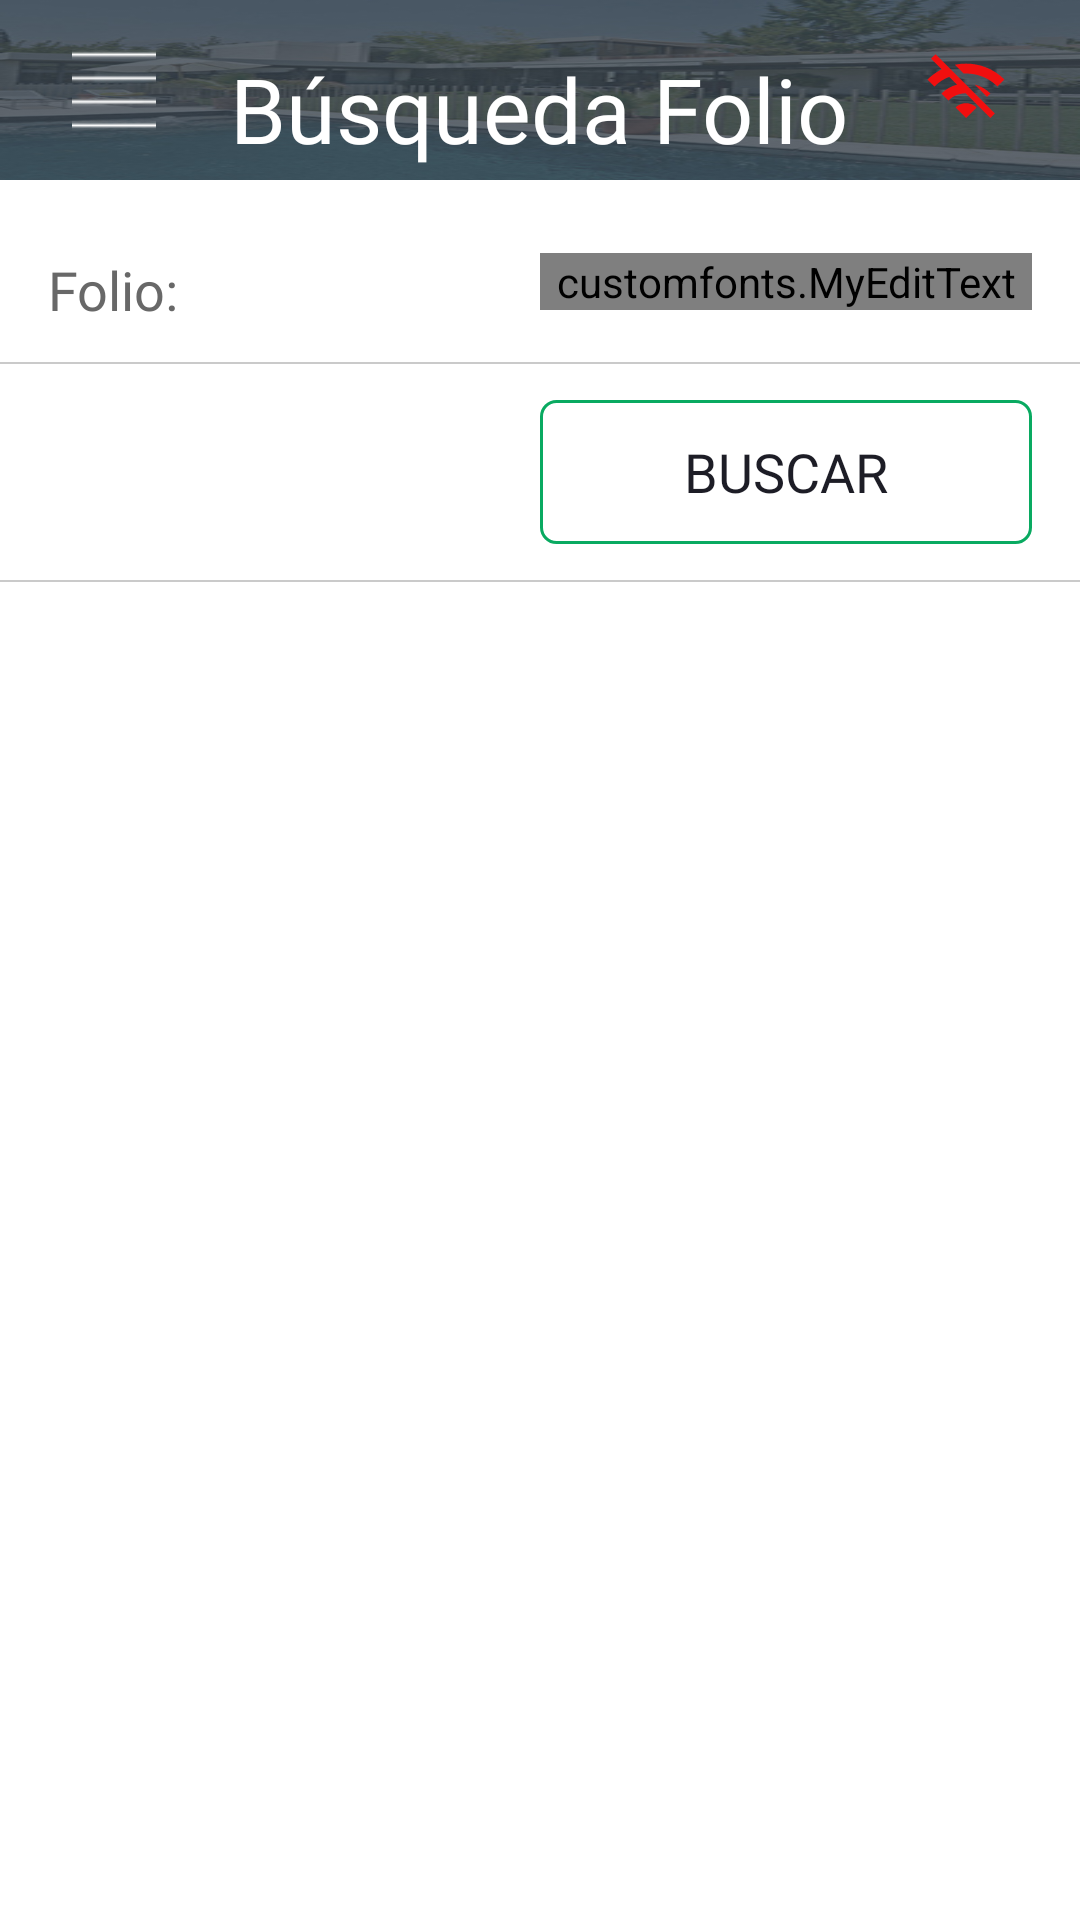

Layout XML and referenced resources for this Android screen:
<!-- AndroidManifest.xml: application theme AppTheme -->
<!-- res/layout/activity_entregafolio.xml -->
<?xml version="1.0" encoding="utf-8"?>
<LinearLayout xmlns:android="http://schemas.android.com/apk/res/android"
    xmlns:tools="http://schemas.android.com/tools"
    android:layout_width="match_parent"
    android:layout_height="match_parent"
    xmlns:app="http://schemas.android.com/apk/res-auto"
    android:orientation="vertical"
    android:background="@color/white">


    

    <ScrollView
        android:layout_width="match_parent"
        android:layout_height="wrap_content">

        <FrameLayout
            android:layout_width="match_parent"
            android:layout_height="match_parent">

            <ImageView
                android:layout_width="match_parent"
                android:layout_height="60dp"
                android:src="@drawable/feb"
                android:scaleType="fitXY"
                />

            <LinearLayout
                android:layout_width="match_parent"
                android:layout_height="wrap_content"
                android:orientation="vertical">


                <RelativeLayout
                    android:layout_width="match_parent"
                    android:layout_height="wrap_content"
                    android:orientation="horizontal"
                    android:padding="16dp">


                    <ImageView
                        android:layout_width="44dp"
                        android:layout_height="28dp"
                        android:layout_alignParentStart="true"
                        android:onClick="showPopup"
                        android:src="@drawable/menu" />

                    <TextView
                        android:layout_width="wrap_content"
                        android:layout_height="wrap_content"
                        android:layout_centerHorizontal="true"
                        android:layout_marginLeft="22dp"
                        android:fontFamily="@font/fontNegritaC"
                        android:text="Búsqueda Folio"
                        android:textColor="@color/fontColorBlanco"
                        android:textSize="@dimen/fontSizeEncabezados" />

                    <ImageView
                        android:id="@+id/iconoInternetEntregaFolio"
                        android:layout_width="44dp"
                        android:layout_height="28dp"
                        android:layout_alignParentEnd="true"
                        app:srcCompat="@drawable/ic_offline" />

                </RelativeLayout>
            </LinearLayout>
        </FrameLayout>
    </ScrollView>

    <ScrollView
        android:layout_width="match_parent"
        android:layout_height="wrap_content">
        <LinearLayout
            android:layout_width="match_parent"
            android:layout_height="wrap_content"
            android:orientation="vertical">



            
            <LinearLayout
                android:layout_width="match_parent"
                android:layout_height="wrap_content"
                android:orientation="horizontal"
                android:paddingLeft="16dp"
                android:paddingRight="16dp"
                android:paddingTop="12dp"
                android:paddingBottom="12dp">


                <TextView
                    android:layout_width="0dp"
                    android:layout_weight="1"
                    android:layout_height="wrap_content"
                    android:text="Folio:"
                    android:layout_gravity="center"
                    android:textColor="@color/fontColorGris"
                    android:textSize="@dimen/fontSize"
                    android:fontFamily="@font/fontNegritaC"
                    />
                <customfonts.MyEditText
                    android:id="@+id/setFolio"
                    android:layout_width="0dp"
                    android:layout_weight="1"
                    android:layout_height="wrap_content"
                    android:textColor="@color/fontColorNegro"
                    android:textSize="@dimen/fontSizePlacas"
                    />

            </LinearLayout>

            <LinearLayout
                android:layout_width="match_parent"
                android:layout_height="0.5dp"
                android:background="@color/divider"
                ></LinearLayout>



            <LinearLayout android:id="@+id/registrar1"
                android:layout_width="match_parent"
                android:layout_height="wrap_content"
                android:orientation="horizontal"
                android:paddingLeft="16dp"
                android:paddingRight="16dp"
                android:paddingTop="12dp"
                android:paddingBottom="12dp"
                android:visibility="visible"
                >

                <TextView
                    android:layout_width="0dp"
                    android:layout_weight="1"
                    android:layout_height="wrap_content"
                    android:textSize="@dimen/fontSize"
                    android:textColor="@color/fontColorGris"
                    android:text=""
                    android:layout_gravity="center"
                    />


                <Button
                    android:id="@+id/btnBuscar"
                    android:layout_width="0dp"
                    android:layout_height="wrap_content"
                    android:layout_gravity="center"
                    android:layout_weight="1"
                    android:background="@drawable/boton_descargar"
                    android:gravity="center"
                    android:text="BUSCAR"
                    android:textColor="@color/FormTextColor"
                    android:textSize="@dimen/fontSize"
                    android:fontFamily="@font/fontNegritaC"
                    />
            </LinearLayout>

            <LinearLayout
                android:layout_width="match_parent"
                android:layout_height="0.5dp"
                android:background="@color/divider"
                ></LinearLayout>
        </LinearLayout>
    </ScrollView>
</LinearLayout>
<!-- resources referenced by this layout -->
<resources>
  <color name="FormTextColor">#1d1d26</color>
  <color name="divider">#8c9e9e9e</color>
  <color name="fontColorBlanco">#ffffff</color>
  <color name="fontColorGris">#686868</color>
  <color name="fontColorNegro">#000000</color>
  <color name="white">#ffffff</color>
  <dimen name="fontSize">18dp</dimen>
  <dimen name="fontSizeEncabezados">30dp</dimen>
  <dimen name="fontSizePlacas">28dp</dimen>
  <!-- drawable boton_descargar (drawable) -->
  <?xml version="1.0" encoding="utf-8"?>
  <selector
  xmlns:android="http://schemas.android.com/apk/res/android">
  <item>
      <shape>
          <corners
              android:radius="5dp" />
  
          <stroke
              android:width="1dp"
              android:color="@color/colorAccent"
              />
          <padding
              android:left="10dp"
              android:top="10dp"
              android:right="10dp"
              android:bottom="10dp" />
      </shape>
  </item>
  </selector>
  <!-- drawable feb: jpg bitmap (drawable-hdpi, 40661 bytes) -->
  <!-- drawable ic_offline (drawable) -->
  <vector android:height="24dp" android:tint="#F10F0F"
      android:viewportHeight="24" android:viewportWidth="24"
      android:width="24dp" xmlns:android="http://schemas.android.com/apk/res/android">
      <path android:fillColor="@android:color/white" android:pathData="M22.99,9C19.15,5.16 13.8,3.76 8.84,4.78l2.52,2.52c3.47,-0.17 6.99,1.05 9.63,3.7l2,-2zM18.99,13c-1.29,-1.29 -2.84,-2.13 -4.49,-2.56l3.53,3.53 0.96,-0.97zM2,3.05L5.07,6.1C3.6,6.82 2.22,7.78 1,9l1.99,2c1.24,-1.24 2.67,-2.16 4.2,-2.77l2.24,2.24C7.81,10.89 6.27,11.73 5,13v0.01L6.99,15c1.36,-1.36 3.14,-2.04 4.92,-2.06L18.98,20l1.27,-1.26L3.29,1.79 2,3.05zM9,17l3,3 3,-3c-1.65,-1.66 -4.34,-1.66 -6,0z"/>
  </vector>
  <!-- drawable menu: png bitmap (drawable, 394 bytes) -->
  <style name="AppTheme" parent="Theme.AppCompat.Light.NoActionBar">
          
          <item name="colorPrimary">@color/colorPrimary</item>
          <item name="colorPrimaryDark">@color/colorPrimaryDark</item>
          <item name="colorAccent">@color/colorAccent</item>
  
  
          <item name="android:windowNoTitle">true</item>
          <item name="android:windowFullscreen">true</item>
  
      </style>
  <color name="colorAccent">#09AA61</color>
  <color name="colorPrimary">#181818</color>
  <color name="colorPrimaryDark">#444444</color>
</resources>
